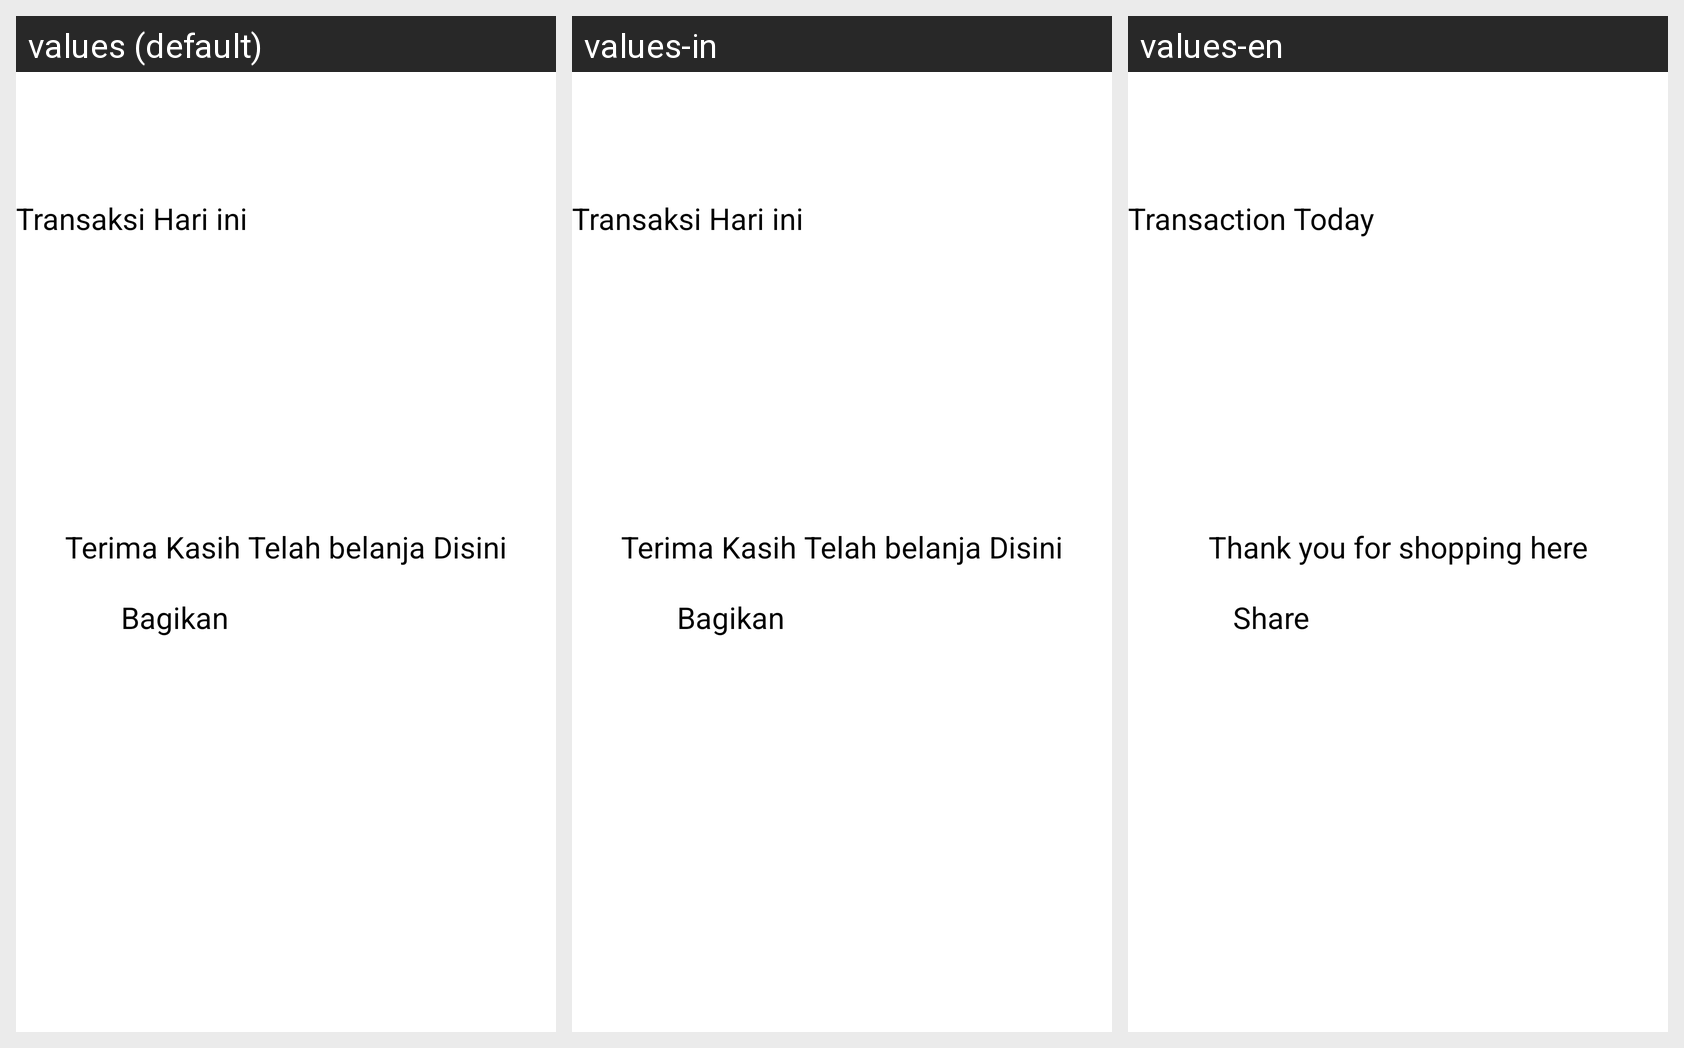

Here is an Android app screen in its default locale and in the app's own translations. Write out the translated-string differences for the strings that appear on this screen.
Android screen res/layout/activity_detail.xml rendered under 3 locales, left to right: values (default), values-in, values-en. Device: Nexus 5 (rendered at 1080×1920; each locale shown at half size, 540×960, under a caption strip naming it); theme Theme.TugasRefaldi5.
Strings drawn on this screen, with the default value and each locale's value (text and hints the layout hard-codes appear in the picture but are not listed):

transaksi
  values: Transaksi Hari ini
  values-in: Transaksi Hari ini
  values-en: Transaction Today

terimakasih
  values: Terima Kasih Telah belanja Disini
  values-in: Terima Kasih Telah belanja Disini
  values-en: Thank you for shopping here

bagikan
  values: Bagikan
  values-in: Bagikan
  values-en: Share
